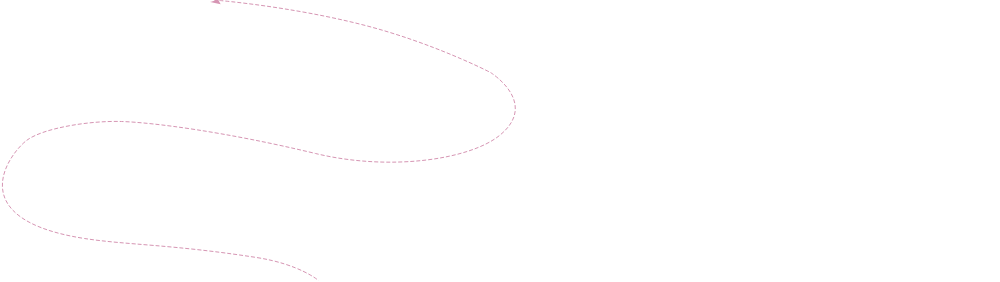
t = 0.00 s
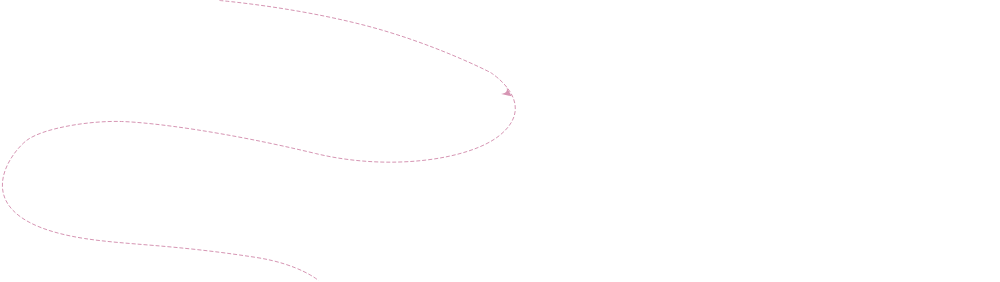
t = 2.50 s
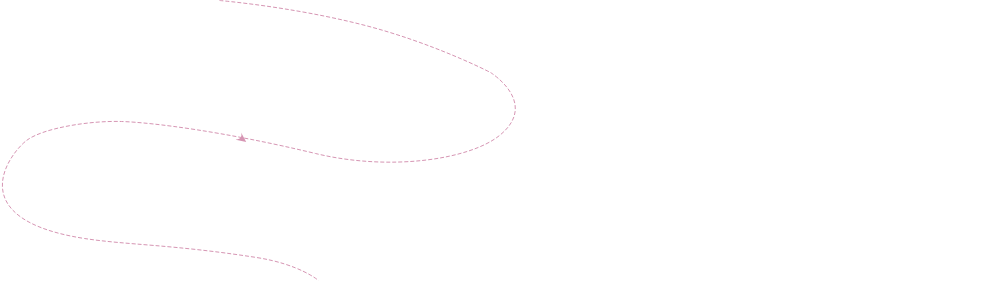
t = 5.00 s
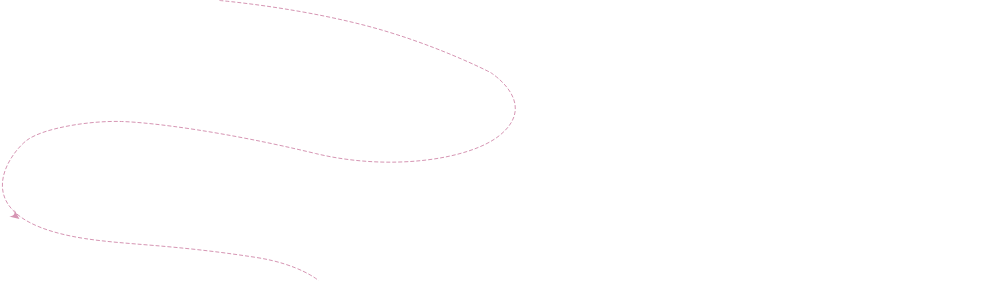
t = 7.50 s

The animated SVG that drew these frames (rendered in a browser with its animation timeline set to each time). Animation: 1 SMIL element (animateMotion=1); one cycle of 10.00 s, repeats indefinitely.


<svg xmlns="http://www.w3.org/2000/svg" xmlns:xlink="http://www.w3.org/1999/xlink" width="1000px" height="282.5px">
	<path stroke="#d695b3" stroke-width="1px" stroke-dasharray="4, 2" fill="transparent"
	d="M219.500,0.500 C219.500,0.500 290.276,6.500 361.500,24.500 C432.724,42.500 490.500,72.500 490.500,72.500 C490.500,72.500 539.739,103.066 499.500,135.500 C469.724,159.500 390.276,171.500 315.500,153.500 C225.315,131.790 152.776,122.500 121.500,121.500 C90.224,120.500 42.776,128.000 26.500,140.500 C9.792,153.332 -40.319,219.055 84.500,238.500 C126.224,245.000 171.699,244.335 256.500,257.500 C299.622,264.194 318.500,280.500 318.500,280.500 "></path>
	<path id="arrow-768" transform='translate(-495, -74)' fill="#d695b3" d="M485.724,75.435 L496.149,77.752 L491.039,68.374 C491.039,68.374 492.153,71.794 490.500,73.499 C488.847,75.205 485.724,75.435 485.724,75.435 Z">
		<animateMotion href="#arrow-768" calcMode="linear" begin='0s' dur="10s" repeatCount="indefinite"
					path='M219.500,0.500 C219.500,0.500 290.276,6.500 361.500,24.500 C432.724,42.500 490.500,72.500 490.500,72.500 C490.500,72.500 539.739,103.066 499.500,135.500 C469.724,159.500 390.276,171.500 315.500,153.500 C225.315,131.790 152.776,122.500 121.500,121.500 C90.224,120.500 42.776,128.000 26.500,140.500 C9.792,153.332 -40.319,219.055 84.500,238.500 C126.224,245.000 171.699,244.335 256.500,257.500 C299.622,264.194 318.500,280.500 318.500,280.500'>
		</animateMotion>
	</path>
</svg>